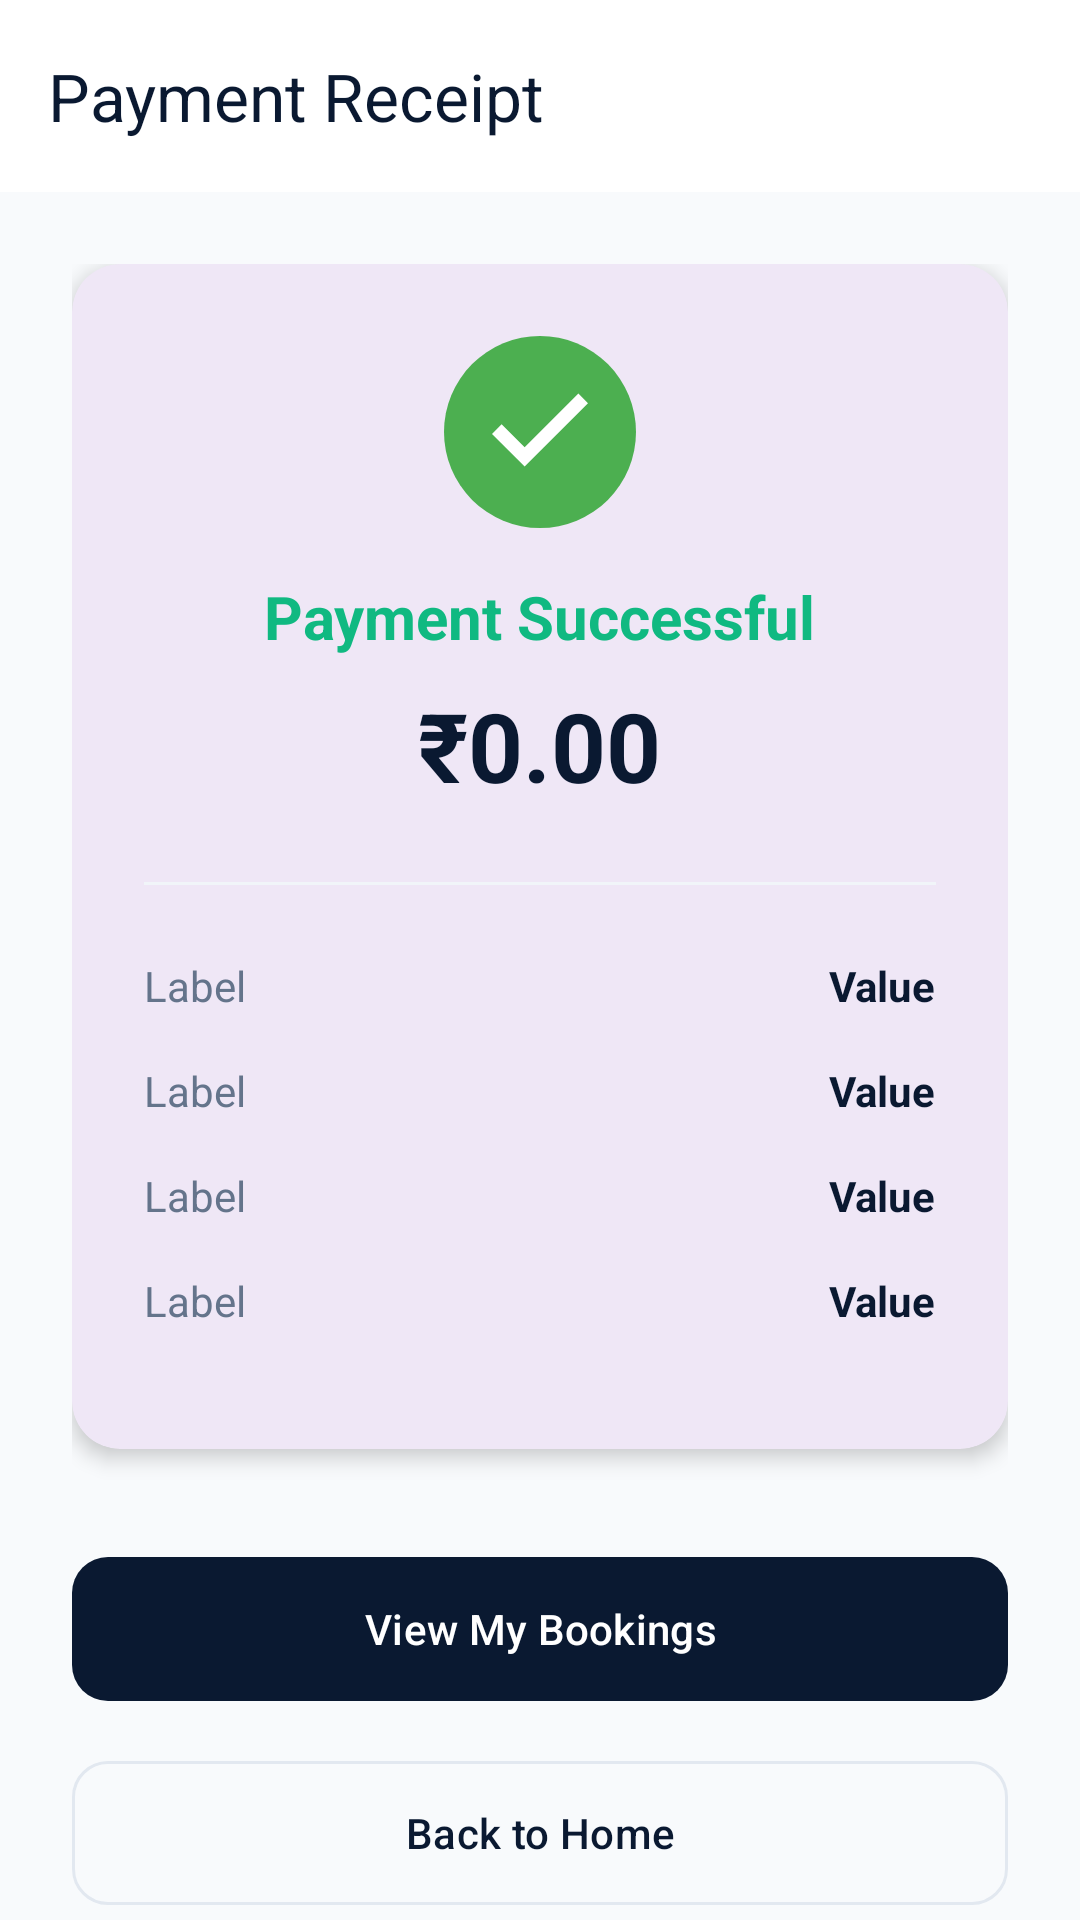

Layout XML and referenced resources for this Android screen:
<!-- AndroidManifest.xml: application theme Theme.Rentohub -->
<!-- res/layout/activity_payment_receipt.xml -->
<?xml version="1.0" encoding="utf-8"?>
<androidx.coordinatorlayout.widget.CoordinatorLayout xmlns:android="http://schemas.android.com/apk/res/android"
    xmlns:app="http://schemas.android.com/apk/res-auto"
    android:layout_width="match_parent"
    android:layout_height="match_parent"
    android:background="#F8FAFC">

    <com.google.android.material.appbar.AppBarLayout
        android:layout_width="match_parent"
        android:layout_height="wrap_content"
        android:background="#FFFFFF">

        <androidx.appcompat.widget.Toolbar
            android:id="@+id/toolbar"
            android:layout_width="match_parent"
            android:layout_height="?attr/actionBarSize"
            app:title="Payment Receipt"
            app:titleTextColor="#0A1931" />
    </com.google.android.material.appbar.AppBarLayout>

    <androidx.core.widget.NestedScrollView
        android:layout_width="match_parent"
        android:layout_height="match_parent"
        app:layout_behavior="@string/appbar_scrolling_view_behavior">

        <LinearLayout
            android:layout_width="match_parent"
            android:layout_height="wrap_content"
            android:orientation="vertical"
            android:padding="24dp">

            <com.google.android.material.card.MaterialCardView
                android:layout_width="match_parent"
                android:layout_height="wrap_content"
                app:cardCornerRadius="16dp"
                app:cardElevation="4dp"
                app:strokeWidth="0dp">

                <LinearLayout
                    android:layout_width="match_parent"
                    android:layout_height="wrap_content"
                    android:orientation="vertical"
                    android:padding="24dp">

                    <ImageView
                        android:layout_width="64dp"
                        android:layout_height="64dp"
                        android:layout_gravity="center"
                        android:src="@drawable/ic_success_check" />

                    <TextView
                        android:layout_width="wrap_content"
                        android:layout_height="wrap_content"
                        android:layout_gravity="center"
                        android:layout_marginTop="16dp"
                        android:text="Payment Successful"
                        android:textColor="#10B981"
                        android:textSize="20sp"
                        android:textStyle="bold" />

                    <TextView
                        android:id="@+id/tvAmount"
                        android:layout_width="wrap_content"
                        android:layout_height="wrap_content"
                        android:layout_gravity="center"
                        android:layout_marginTop="8dp"
                        android:text="₹0.00"
                        android:textColor="#0A1931"
                        android:textSize="32sp"
                        android:textStyle="bold" />

                    <View
                        android:layout_width="match_parent"
                        android:layout_height="1dp"
                        android:layout_marginVertical="24dp"
                        android:background="#F1F5F9" />

                    
                    <LinearLayout
                        android:layout_width="match_parent"
                        android:layout_height="wrap_content"
                        android:orientation="vertical">

                        <include layout="@layout/row_receipt_item" android:id="@+id/rowTxnId" />
                        <include layout="@layout/row_receipt_item" android:id="@+id/rowDate" />
                        <include layout="@layout/row_receipt_item" android:id="@+id/rowStatus" />
                        <include layout="@layout/row_receipt_item" android:id="@+id/rowAddress" />

                    </LinearLayout>

                </LinearLayout>
            </com.google.android.material.card.MaterialCardView>

            <com.google.android.material.button.MaterialButton
                android:id="@+id/btnViewBookings"
                android:layout_width="match_parent"
                android:layout_height="56dp"
                android:layout_marginTop="32dp"
                android:text="View My Bookings"
                app:backgroundTint="#0A1931"
                app:cornerRadius="12dp" />

            <com.google.android.material.button.MaterialButton
                android:id="@+id/btnHome"
                style="@style/Widget.Material3.Button.OutlinedButton"
                android:layout_width="match_parent"
                android:layout_height="56dp"
                android:layout_marginTop="12dp"
                android:text="Back to Home"
                android:textColor="#0A1931"
                app:cornerRadius="12dp"
                app:strokeColor="#E2E8F0" />

        </LinearLayout>
    </androidx.core.widget.NestedScrollView>

</androidx.coordinatorlayout.widget.CoordinatorLayout>
<!-- res/layout/row_receipt_item.xml (included above) -->
<?xml version="1.0" encoding="utf-8"?>
<LinearLayout xmlns:android="http://schemas.android.com/apk/res/android"
    android:layout_width="match_parent"
    android:layout_height="wrap_content"
    android:layout_marginBottom="16dp"
    android:orientation="horizontal">

    <TextView
        android:id="@+id/label"
        android:layout_width="0dp"
        android:layout_height="wrap_content"
        android:layout_weight="1"
        android:text="Label"
        android:textColor="#64748B"
        android:textSize="14sp" />

    <TextView
        android:id="@+id/value"
        android:layout_width="wrap_content"
        android:layout_height="wrap_content"
        android:maxWidth="200dp"
        android:text="Value"
        android:textColor="#0A1931"
        android:textSize="14sp"
        android:textStyle="bold" />
</LinearLayout>
<!-- resources referenced by this layout -->
<resources>
  <!-- drawable ic_success_check (drawable) -->
  <vector xmlns:android="http://schemas.android.com/apk/res/android"
      android:width="100dp"
      android:height="100dp"
      android:viewportWidth="100"
      android:viewportHeight="100">
      <path
          android:fillColor="#4CAF50"
          android:pathData="M50,50m-50,0a50,50 0,1 1,100 0a50,50 0,1 1,-100 0" />
      <path
          android:fillColor="#FFFFFF"
          android:pathData="M75,35L42,68L25,51L30,46L42,58L70,30Z" />
  </vector>
  <style name="Theme.Rentohub" parent="Base.Theme.Rentohub" />
  <style name="Base.Theme.Rentohub" parent="Theme.Material3.DayNight.NoActionBar">
          
          
      </style>
</resources>
